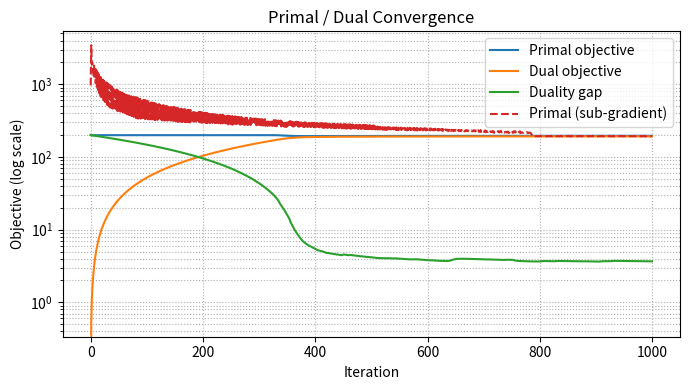

Source code (Python):
import numpy as np
import matplotlib.pyplot as plt
from numpy.random import default_rng

rng = default_rng(42)

# ---------------------------- 1. synthetic data ---------------------------- #
n, d = 200, 4
X = 3 * (rng.random((n, d)) - 0.5)
y = rng.choice([-1, 1], size=n)
lam = 0.5        # regularisation parameter
T   = 1000       # projected‑gradient iterations

# ---------------------------- 2. helper functions -------------------------- #
def hinge(u):
    """Standard hinge loss max(0, 1 - u)."""
    return np.maximum(0.0, 1.0 - u)

def primal_obj(w):
    """Primal objective: hinge loss + (lam/2)*||w||²."""
    return hinge(y * (X @ w)).sum() + 0.5 * lam * np.dot(w, w)

def dual_obj(alpha, K):
    """Dual objective (corrected coefficients)."""
    return -0.5 / lam * alpha @ K @ alpha + alpha.sum()

# Kernel matrix K_ij = y_i y_j x_i^T x_j
K = (y[:, None] * X) @ (y[:, None] * X).T

# ---------------------------- 3. projected gradient ------------------------ #
L   = np.linalg.eigvalsh(K).max() / lam   # Lipschitz constant of gradient
eta = 1.0 / L                             # fixed step size
alpha = np.zeros(n)

hist_P, hist_D, hist_gap = [], [], []

for _ in range(T):
    w = (alpha * y) @ X / lam            # w = (1/lam) * Σ alpha_i y_i x_i
    P = primal_obj(w)
    D = dual_obj(alpha, K)
    hist_P.append(P)
    hist_D.append(D)
    hist_gap.append(P - D)

    grad = (2.0 / lam) * (K @ alpha) - 1.0   # gradient of negative dual
    alpha = np.clip(alpha - eta * grad, 0.0, 1.0)

print(f"Final duality gap: {hist_gap[-1]:.4e}")

# ---------------------------- 4. sub‑gradient baseline --------------------- #
w_sg = np.zeros(d)
c = 1.0
hist_P_sg = []
for t in range(1, T + 1):
    idx = y * (X @ w_sg) < 1
    g   = -(y[idx, None] * X[idx]).sum(axis=0) + lam * w_sg
    lr  = c / np.sqrt(t)
    w_sg -= lr * g
    hist_P_sg.append(primal_obj(w_sg))

# ---------------------------- 5. plot results ------------------------------ #
t = np.arange(T)
plt.figure(figsize=(7, 4))
plt.semilogy(t, hist_P,          label='Primal objective')
plt.semilogy(t, hist_D,          label='Dual objective')
plt.semilogy(t, hist_gap,        label='Duality gap')
plt.semilogy(t, hist_P_sg, '--', label='Primal (sub‑gradient)')
plt.xlabel('Iteration')
plt.ylabel('Objective (log scale)')
plt.title('Primal / Dual Convergence')
plt.legend()
plt.grid(True, which='both', linestyle=':')
plt.tight_layout()
plt.show()
